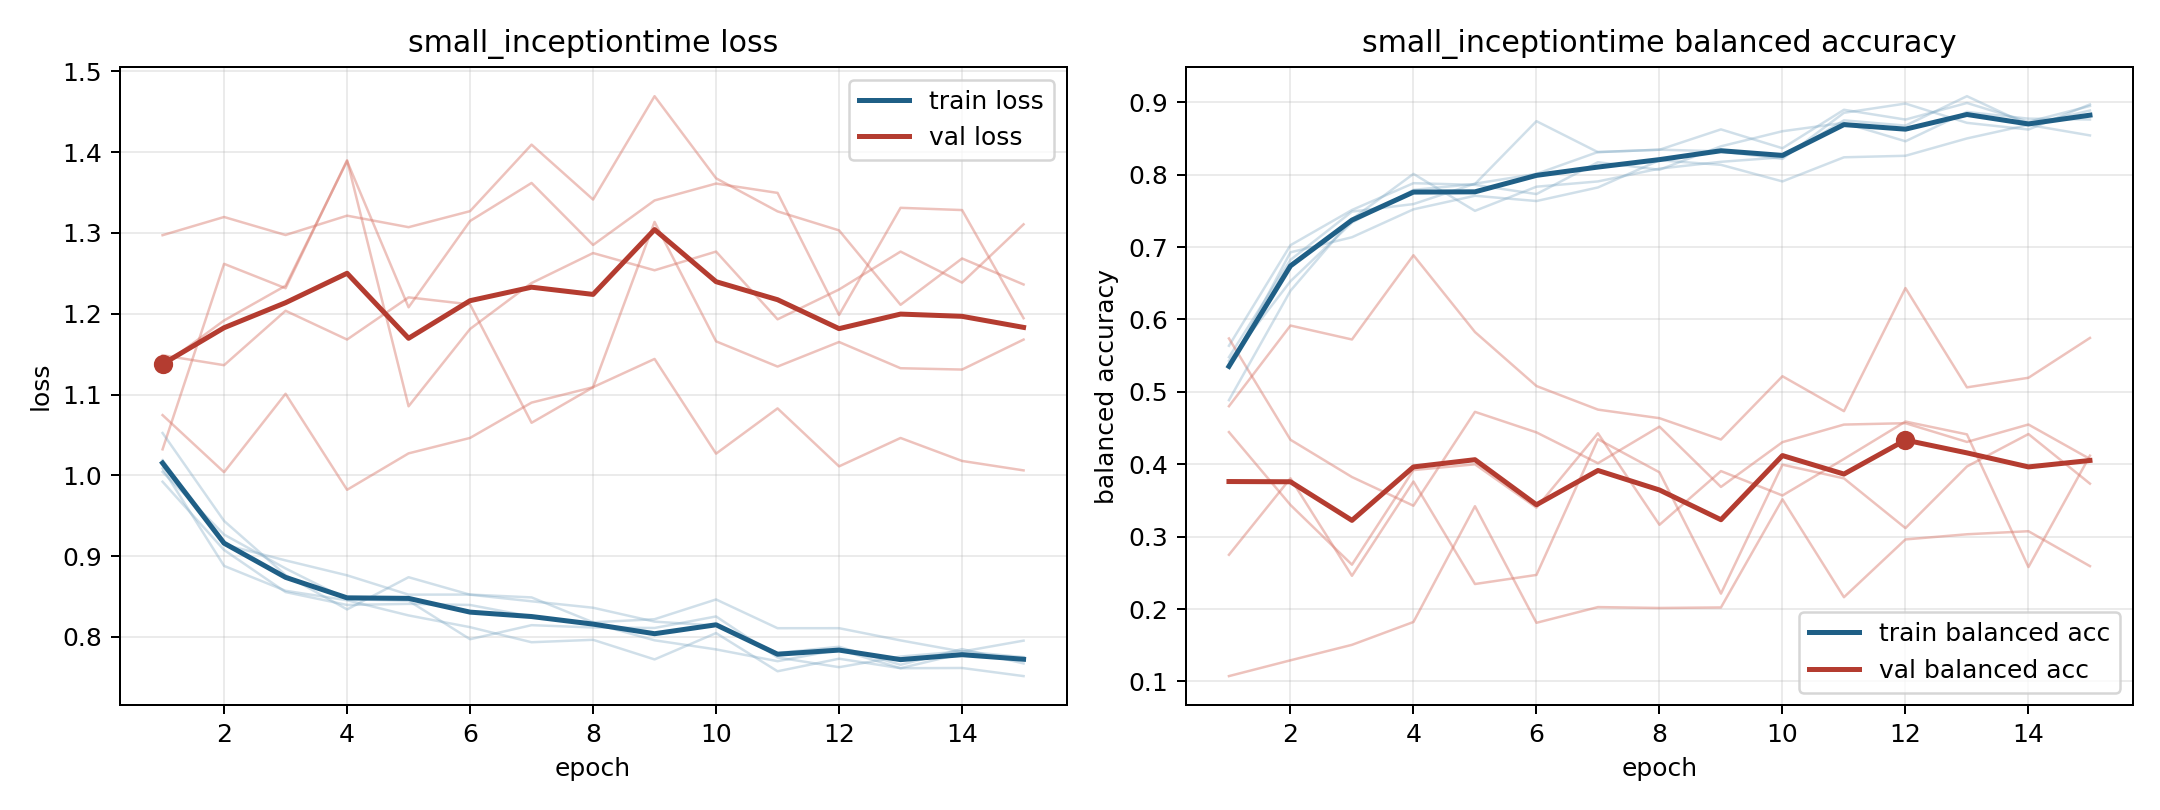

Data behind this chart, as committed beside it:
model, fold, epoch, train_loss, train_balanced_accuracy, val_loss, val_balanced_accuracy
small_inceptiontime, 1, 1, 0.9921, 0.5637, 1.297, 0.1074
small_inceptiontime, 1, 2, 0.9076, 0.7025, 1.32, 0.1292
small_inceptiontime, 1, 3, 0.8555, 0.7512, 1.297, 0.1506
small_inceptiontime, 1, 4, 0.8395, 0.7882, 1.321, 0.1822
small_inceptiontime, 1, 5, 0.8409, 0.7859, 1.307, 0.3421
small_inceptiontime, 1, 6, 0.8395, 0.7731, 1.327, 0.181
small_inceptiontime, 1, 7, 0.8251, 0.8171, 1.409, 0.2027
small_inceptiontime, 1, 8, 0.8169, 0.8067, 1.341, 0.2015
small_inceptiontime, 1, 9, 0.7958, 0.8391, 1.469, 0.2022
small_inceptiontime, 1, 10, 0.7845, 0.86, 1.368, 0.3516
small_inceptiontime, 1, 11, 0.7699, 0.8715, 1.327, 0.2164
small_inceptiontime, 1, 12, 0.7843, 0.8461, 1.303, 0.2962
small_inceptiontime, 1, 13, 0.7612, 0.8866, 1.211, 0.3033
small_inceptiontime, 1, 14, 0.7794, 0.8773, 1.268, 0.3075
small_inceptiontime, 1, 15, 0.7727, 0.8762, 1.236, 0.2593
small_inceptiontime, 2, 1, 1.004, 0.5428, 1.136, 0.4444
small_inceptiontime, 2, 2, 0.9267, 0.6528, 1.192, 0.3438
small_inceptiontime, 2, 3, 0.8847, 0.7338, 1.235, 0.2613
small_inceptiontime, 2, 4, 0.8466, 0.7789, 1.389, 0.392
small_inceptiontime, 2, 5, 0.8448, 0.787, 1.208, 0.3999
small_inceptiontime, 2, 6, 0.7971, 0.8738, 1.315, 0.3401
small_inceptiontime, 2, 7, 0.8145, 0.831, 1.362, 0.4428
small_inceptiontime, 2, 8, 0.8117, 0.8345, 1.285, 0.3164
small_inceptiontime, 2, 9, 0.8111, 0.8322, 1.34, 0.3906
small_inceptiontime, 2, 10, 0.8253, 0.8218, 1.361, 0.3569
small_inceptiontime, 2, 11, 0.7745, 0.8854, 1.35, 0.4073
small_inceptiontime, 2, 12, 0.7625, 0.8981, 1.199, 0.459
small_inceptiontime, 2, 13, 0.7757, 0.8715, 1.331, 0.4413
small_inceptiontime, 2, 14, 0.7821, 0.8623, 1.328, 0.2581
small_inceptiontime, 2, 15, 0.7749, 0.897, 1.195, 0.4119
small_inceptiontime, 3, 1, 1.009, 0.5479, 1.032, 0.5737
small_inceptiontime, 3, 2, 0.8879, 0.6823, 1.262, 0.4338
small_inceptiontime, 3, 3, 0.8571, 0.749, 1.232, 0.3824
small_inceptiontime, 3, 4, 0.8454, 0.7594, 1.39, 0.3427
small_inceptiontime, 3, 5, 0.8266, 0.7875, 1.085, 0.4724
small_inceptiontime, 3, 6, 0.812, 0.801, 1.181, 0.444
small_inceptiontime, 3, 7, 0.7934, 0.8313, 1.238, 0.4014
small_inceptiontime, 3, 8, 0.7964, 0.8344, 1.275, 0.452
small_inceptiontime, 3, 9, 0.7721, 0.8625, 1.254, 0.3687
small_inceptiontime, 3, 10, 0.8047, 0.8365, 1.277, 0.4305
small_inceptiontime, 3, 11, 0.7574, 0.8896, 1.193, 0.4548
small_inceptiontime, 3, 12, 0.773, 0.876, 1.23, 0.4567
small_inceptiontime, 3, 13, 0.7612, 0.899, 1.277, 0.4308
small_inceptiontime, 3, 14, 0.7615, 0.8729, 1.239, 0.4549
small_inceptiontime, 3, 15, 0.7515, 0.8948, 1.311, 0.4073
small_inceptiontime, 4, 1, 1.019, 0.5333, 1.149, 0.275
small_inceptiontime, 4, 2, 0.9144, 0.6927, 1.136, 0.3806
small_inceptiontime, 4, 3, 0.8947, 0.7135, 1.204, 0.246
small_inceptiontime, 4, 4, 0.8762, 0.7521, 1.168, 0.3762
small_inceptiontime, 4, 5, 0.8523, 0.7708, 1.22, 0.2346
small_inceptiontime, 4, 6, 0.8524, 0.7635, 1.212, 0.2472
small_inceptiontime, 4, 7, 0.8489, 0.7823, 1.065, 0.4346
small_inceptiontime, 4, 8, 0.818, 0.8198, 1.109, 0.3889
small_inceptiontime, 4, 9, 0.8219, 0.8135, 1.314, 0.2213
small_inceptiontime, 4, 10, 0.8464, 0.7906, 1.166, 0.3994
small_inceptiontime, 4, 11, 0.8108, 0.824, 1.135, 0.3805
small_inceptiontime, 4, 12, 0.8108, 0.826, 1.165, 0.3118
small_inceptiontime, 4, 13, 0.7957, 0.85, 1.133, 0.397
small_inceptiontime, 4, 14, 0.7819, 0.8688, 1.131, 0.4417
small_inceptiontime, 4, 15, 0.7954, 0.8542, 1.168, 0.3732
... 15 more rows
